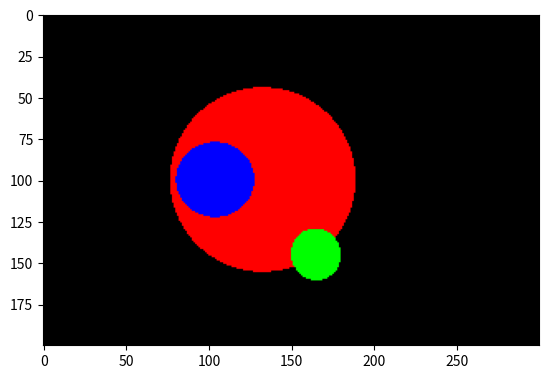

Python code for this plot:
import numpy as np
import matplotlib.pyplot as plt

def normalizar(vector):
    return vector / np.linalg.norm(vector)  # norma del vector

def interseccion_esfera(centro, radio, origen_rayo, direccion_rayo):  # calcular t
    a = np.dot(direccion_rayo, direccion_rayo)  # producto punto
    b = 2 * np.dot(direccion_rayo, origen_rayo - centro)
    c = np.dot(origen_rayo - centro, origen_rayo - centro) - radio ** 2
    delta = b ** 2 - 4 * a * c
    if delta > 0:
        t1 = (-b + np.sqrt(delta)) / (2 * a)
        t2 = (-b - np.sqrt(delta)) / (2 * a)
        if t1 > 0 and t2 > 0:
            return min(t1, t2)
    return None

def objeto_intersectado_mas_cercano(objetos, origen_rayo, direccion_rayo):
    distancias = [interseccion_esfera(obj['centro'], obj['radio'], origen_rayo, direccion_rayo) for obj in objetos]
    objeto_mas_cercano = None
    distancia_minima = np.inf  # infinito positivo
    for indice, distancia in enumerate(distancias):
        if distancia and distancia < distancia_minima:
            distancia_minima = distancia
            objeto_mas_cercano = objetos[indice]
    return objeto_mas_cercano, distancia_minima

ancho = 300
alto = 200
camara = np.array([0, 0, 1])
proporcion = float(ancho) / alto
pantalla = (-1, 1 / proporcion, 1, -1 / proporcion)  # izquierda, arriba, derecha, abajo

objetos = [
    {'centro': np.array([-0.2, 0, -1]), 'radio': 0.7, 'color': [255, 0, 0]},
    {'centro': np.array([0.1, -0.3, 0]), 'radio': 0.1, 'color': [0, 255, 0]},
    {'centro': np.array([-0.3, 0, 0]), 'radio': 0.15, 'color': [0, 0, 255]}
]

imagen = np.zeros((alto, ancho, 3))

for i, y in enumerate(np.linspace(pantalla[1], pantalla[3], alto)):
    for j, x in enumerate(np.linspace(pantalla[0], pantalla[2], ancho)):
        pixel = np.array([x, y, 0])
        origen = camara
        direccion = normalizar(pixel - origen)
        # chequear por intersecciones
        objeto_mas_cercano, distancia_minima = objeto_intersectado_mas_cercano(objetos, origen, direccion)
        if objeto_mas_cercano is None:
            continue
        # computar el punto de intersección entre el rayo y el objeto mas cercano
        interseccion = origen + distancia_minima * direccion
        color = objeto_mas_cercano['color']
        imagen[i, j] = np.clip(color, 0, 255) / 255

    print("%d/%d" % (i + 1, alto))

plt.imsave('imagen.png', imagen)
imgplot = plt.imshow(imagen)
plt.show()
